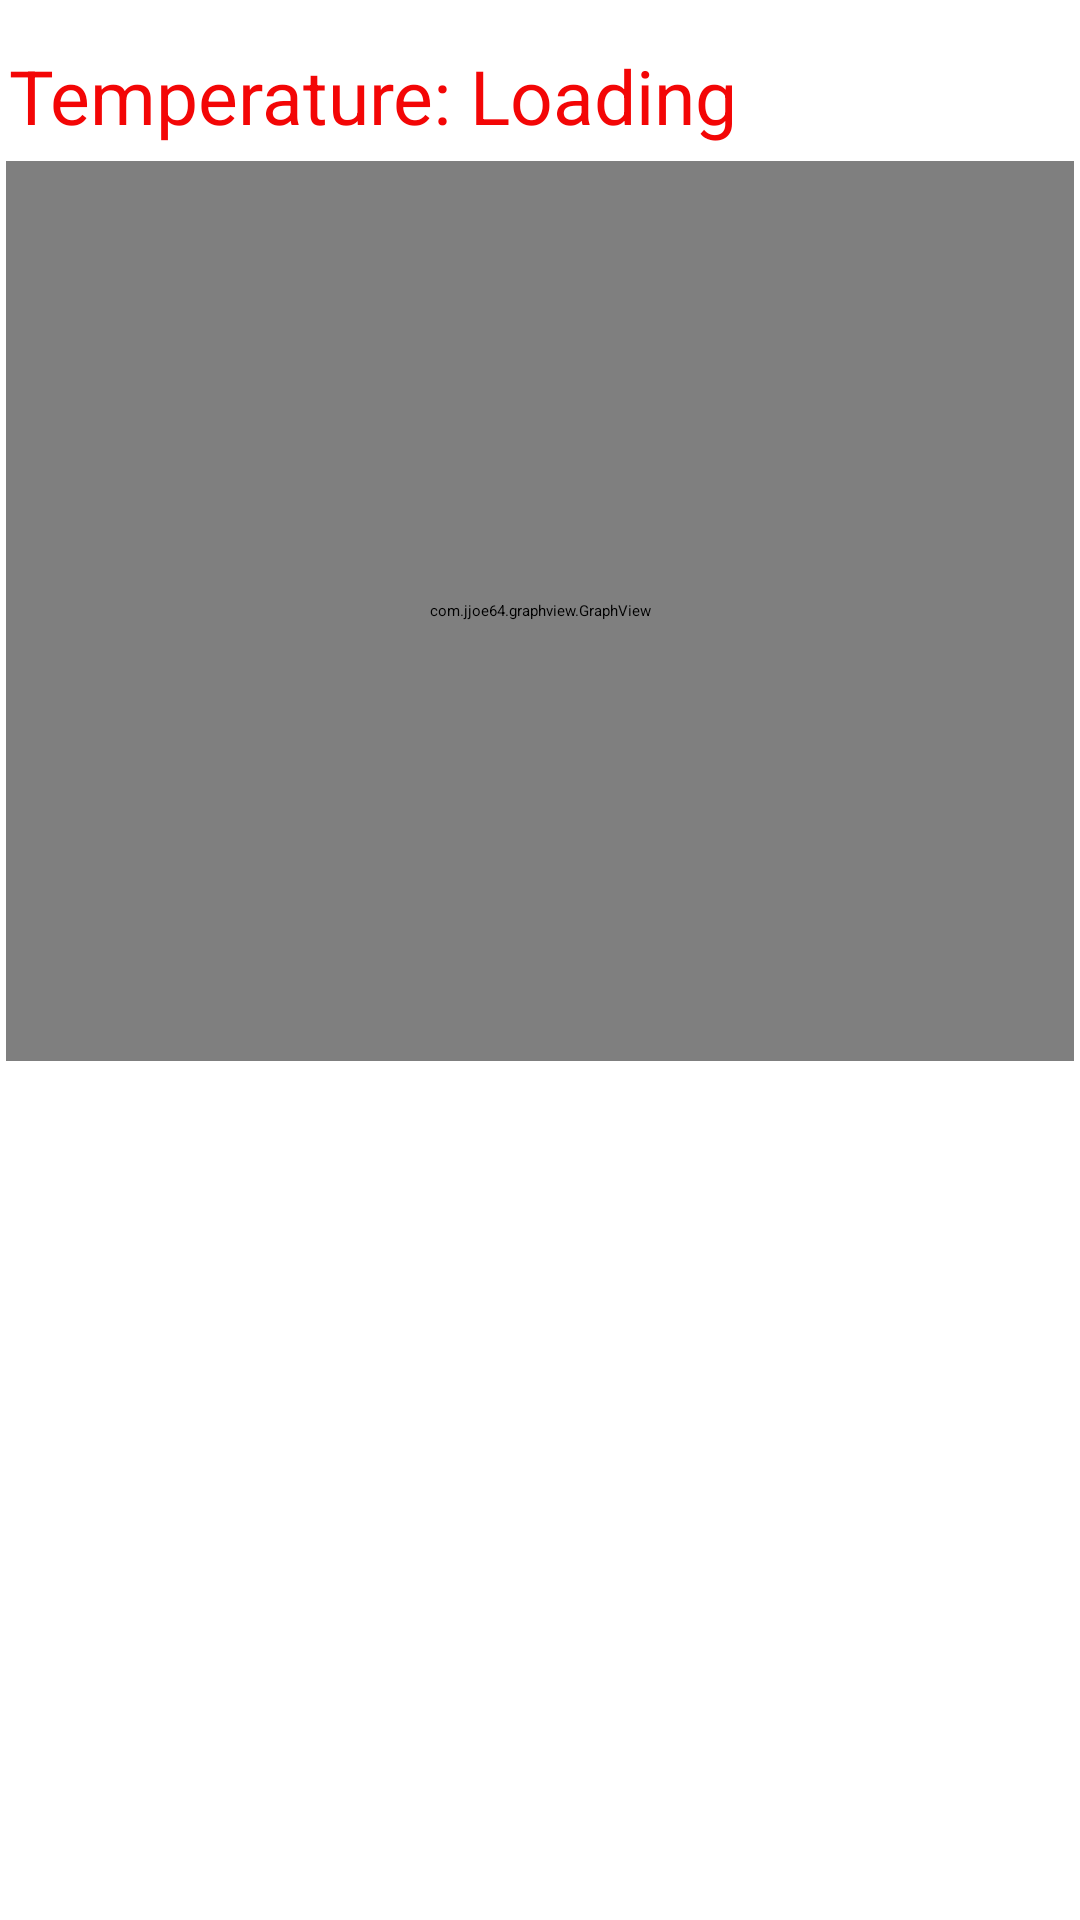

Produce the Android XML layout that renders to this screen, including the resource entries it uses.
<!-- AndroidManifest.xml: application theme Theme.IotApp -->
<!-- res/layout/fragment_1.xml -->
<?xml version="1.0" encoding="utf-8"?>

<FrameLayout xmlns:android="http://schemas.android.com/apk/res/android"
    xmlns:tools="http://schemas.android.com/tools"
    android:layout_width="match_parent"
    android:layout_height="match_parent"
    android:id = "@+id/fragment1"
    tools:context=".view.Fragment1">

    

    <LinearLayout
        android:layout_width="match_parent"
        android:layout_height="wrap_content"
        android:orientation="vertical">
    <TextView
        android:id="@+id/txtTemperature"
        android:layout_width="wrap_content"
        android:layout_height="wrap_content"
        android:layout_marginStart="3dp"
        android:layout_marginTop="15dp"
        android:layout_marginEnd="3dp"
        android:layout_marginBottom="3dp"
        android:layout_toRightOf="@+id/airtemperature"
        android:gravity="center"
        android:text="Temperature: Loading"
        android:textColor="@color/red"
        android:textSize="25sp" />
        <com.jjoe64.graphview.GraphView
            android:id="@+id/graph1"
            android:layout_width="match_parent"
            android:layout_height="300dp"
            android:layout_marginTop="10dp"
            android:background="@color/black"
            android:layout_margin="2dp"/>
    </LinearLayout>


</FrameLayout>
<!-- resources referenced by this layout -->
<resources>
  <color name="black">#FF000000</color>
  <color name="red">#F30606</color>
  <style name="Theme.IotApp" parent="Theme.MaterialComponents.DayNight">
          
          <item name="colorPrimary">@color/purple_500</item>
          <item name="colorPrimaryVariant">@color/purple_700</item>
          <item name="colorOnPrimary">@color/white</item>
          
          <item name="colorSecondary">@color/teal_200</item>
          <item name="colorSecondaryVariant">@color/teal_700</item>
          <item name="colorOnSecondary">@color/black</item>
          
          <item name="android:statusBarColor">?attr/colorPrimaryVariant</item>
          
      </style>
  <color name="purple_500">#FF6200EE</color>
  <color name="purple_700">#FF3700B3</color>
  <color name="white">#FFFFFFFF</color>
  <color name="teal_200">#FF03DAC5</color>
  <color name="teal_700">#FF018786</color>
</resources>
